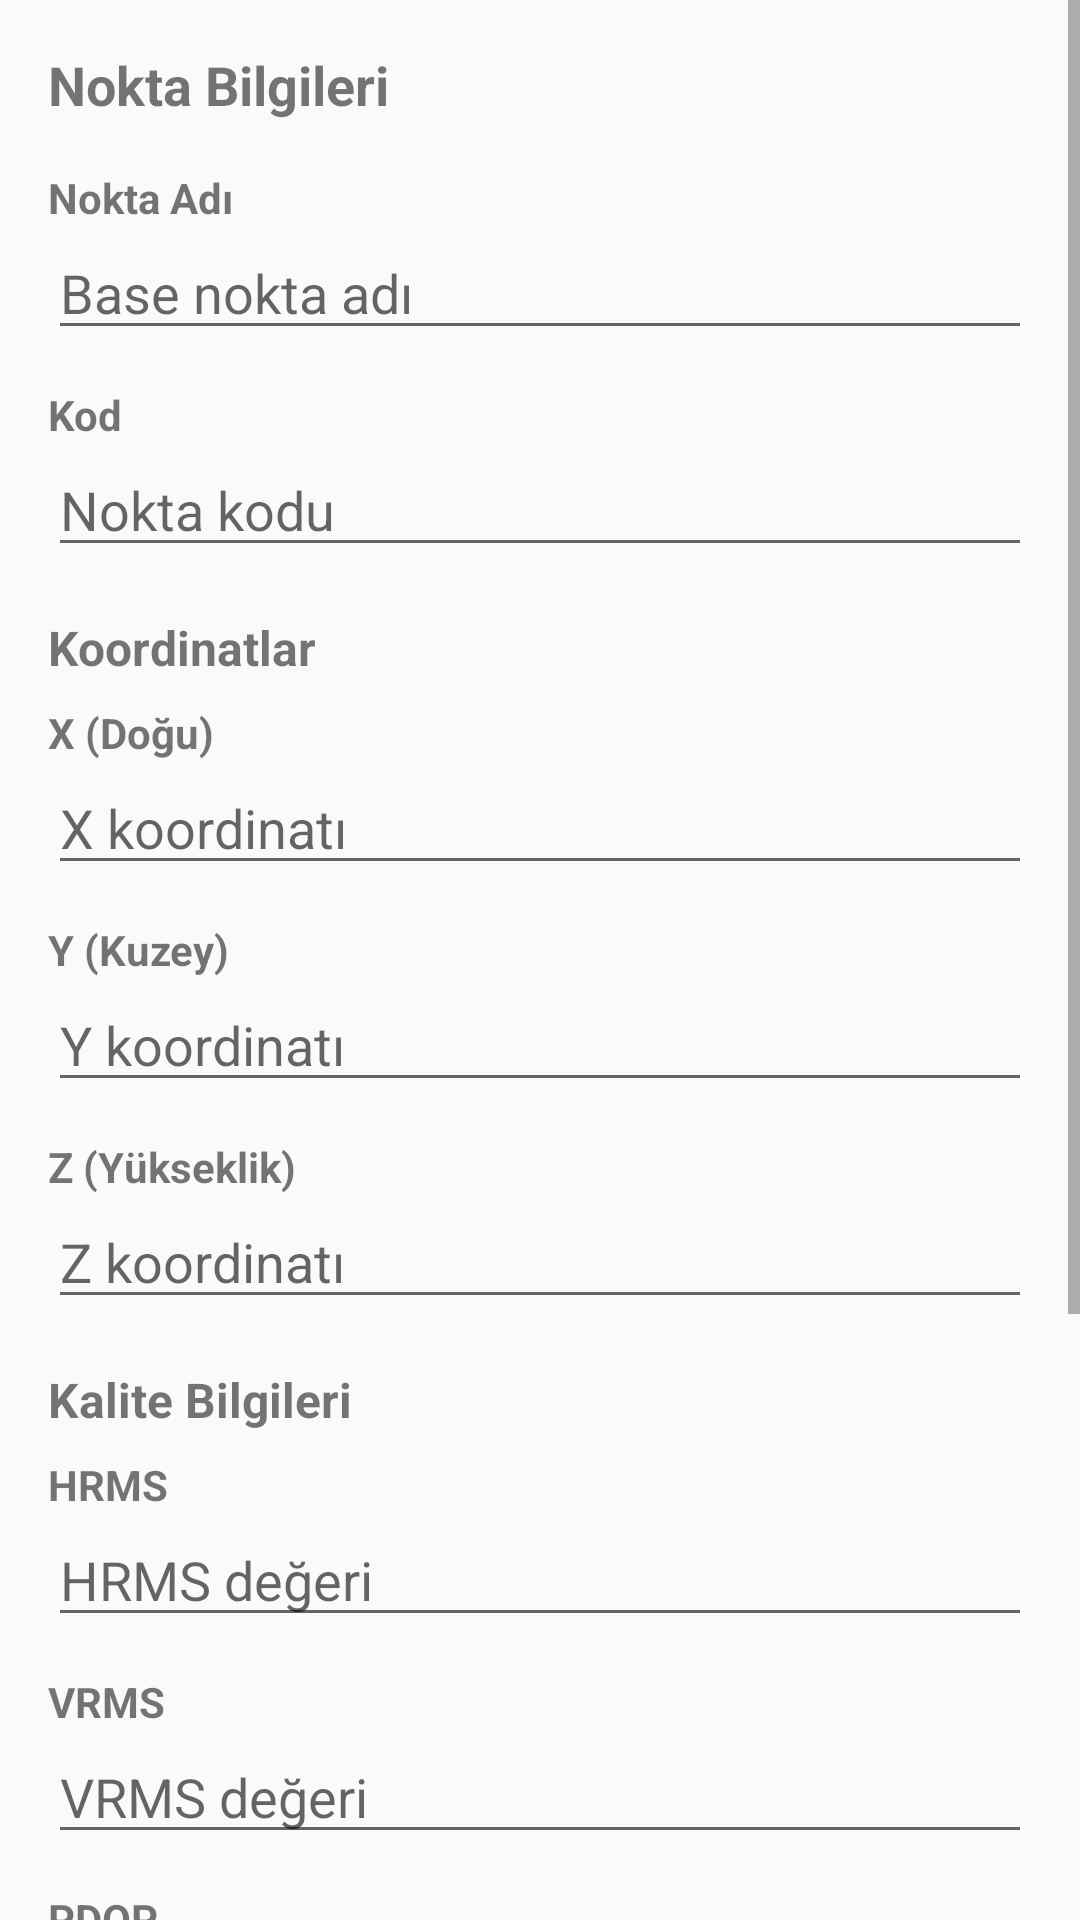

The Android layout XML behind this screen, and the referenced resources:
<!-- AndroidManifest.xml: application theme Theme.Tugis3 -->
<!-- res/layout/dialog_base_point.xml -->
<?xml version="1.0" encoding="utf-8"?>
<ScrollView xmlns:android="http://schemas.android.com/apk/res/android"
    android:layout_width="match_parent"
    android:layout_height="wrap_content">

    <LinearLayout
        android:layout_width="match_parent"
        android:layout_height="wrap_content"
        android:orientation="vertical"
        android:padding="16dp">

        <TextView
            android:layout_width="wrap_content"
            android:layout_height="wrap_content"
            android:text="Nokta Bilgileri"
            android:textStyle="bold"
            android:textSize="18sp"
            android:layout_marginBottom="16dp" />

        <TextView
            android:layout_width="wrap_content"
            android:layout_height="wrap_content"
            android:text="Nokta Adı"
            android:textStyle="bold" />

        <EditText
            android:id="@+id/etBaseName"
            android:layout_width="match_parent"
            android:layout_height="wrap_content"
            android:hint="Base nokta adı"
            android:layout_marginBottom="12dp" />

        <TextView
            android:layout_width="wrap_content"
            android:layout_height="wrap_content"
            android:text="Kod"
            android:textStyle="bold" />

        <EditText
            android:id="@+id/etCode"
            android:layout_width="match_parent"
            android:layout_height="wrap_content"
            android:hint="Nokta kodu"
            android:layout_marginBottom="16dp" />

        <TextView
            android:layout_width="wrap_content"
            android:layout_height="wrap_content"
            android:text="Koordinatlar"
            android:textStyle="bold"
            android:textSize="16sp"
            android:layout_marginBottom="8dp" />

        <TextView
            android:layout_width="wrap_content"
            android:layout_height="wrap_content"
            android:text="X (Doğu)"
            android:textStyle="bold" />

        <EditText
            android:id="@+id/etX"
            android:layout_width="match_parent"
            android:layout_height="wrap_content"
            android:inputType="numberDecimal|numberSigned"
            android:hint="X koordinatı"
            android:layout_marginBottom="12dp" />

        <TextView
            android:layout_width="wrap_content"
            android:layout_height="wrap_content"
            android:text="Y (Kuzey)"
            android:textStyle="bold" />

        <EditText
            android:id="@+id/etY"
            android:layout_width="match_parent"
            android:layout_height="wrap_content"
            android:inputType="numberDecimal|numberSigned"
            android:hint="Y koordinatı"
            android:layout_marginBottom="12dp" />

        <TextView
            android:layout_width="wrap_content"
            android:layout_height="wrap_content"
            android:text="Z (Yükseklik)"
            android:textStyle="bold" />

        <EditText
            android:id="@+id/etZ"
            android:layout_width="match_parent"
            android:layout_height="wrap_content"
            android:inputType="numberDecimal|numberSigned"
            android:hint="Z koordinatı"
            android:layout_marginBottom="16dp" />

        <TextView
            android:layout_width="wrap_content"
            android:layout_height="wrap_content"
            android:text="Kalite Bilgileri"
            android:textStyle="bold"
            android:textSize="16sp"
            android:layout_marginBottom="8dp" />

        <TextView
            android:layout_width="wrap_content"
            android:layout_height="wrap_content"
            android:text="HRMS"
            android:textStyle="bold" />

        <EditText
            android:id="@+id/etHrms"
            android:layout_width="match_parent"
            android:layout_height="wrap_content"
            android:inputType="numberDecimal"
            android:hint="HRMS değeri"
            android:layout_marginBottom="12dp" />

        <TextView
            android:layout_width="wrap_content"
            android:layout_height="wrap_content"
            android:text="VRMS"
            android:textStyle="bold" />

        <EditText
            android:id="@+id/etVrms"
            android:layout_width="match_parent"
            android:layout_height="wrap_content"
            android:inputType="numberDecimal"
            android:hint="VRMS değeri"
            android:layout_marginBottom="12dp" />

        <TextView
            android:layout_width="wrap_content"
            android:layout_height="wrap_content"
            android:text="PDOP"
            android:textStyle="bold" />

        <EditText
            android:id="@+id/etPdop"
            android:layout_width="match_parent"
            android:layout_height="wrap_content"
            android:inputType="numberDecimal"
            android:hint="PDOP değeri"
            android:layout_marginBottom="12dp" />

        <TextView
            android:layout_width="wrap_content"
            android:layout_height="wrap_content"
            android:text="Uydu Sayısı"
            android:textStyle="bold" />

        <EditText
            android:id="@+id/etSatellites"
            android:layout_width="match_parent"
            android:layout_height="wrap_content"
            android:inputType="number"
            android:hint="Uydu sayısı"
            android:layout_marginBottom="12dp" />

        <TextView
            android:layout_width="wrap_content"
            android:layout_height="wrap_content"
            android:text="Fix Türü"
            android:textStyle="bold" />

        <EditText
            android:id="@+id/etFixType"
            android:layout_width="match_parent"
            android:layout_height="wrap_content"
            android:hint="Fix türü (RTK Fix, Float vb.)"
            android:layout_marginBottom="12dp" />

        <TextView
            android:layout_width="wrap_content"
            android:layout_height="wrap_content"
            android:text="Anten Yüksekliği (m)"
            android:textStyle="bold" />

        <EditText
            android:id="@+id/etAntennaHeight"
            android:layout_width="match_parent"
            android:layout_height="wrap_content"
            android:inputType="numberDecimal"
            android:text="1.56"
            android:layout_marginBottom="12dp" />

    </LinearLayout>

</ScrollView>
<!-- resources referenced by this layout -->
<resources>
  <style name="Theme.Tugis3" parent="android:Theme.Material.Light.NoActionBar" />
</resources>
